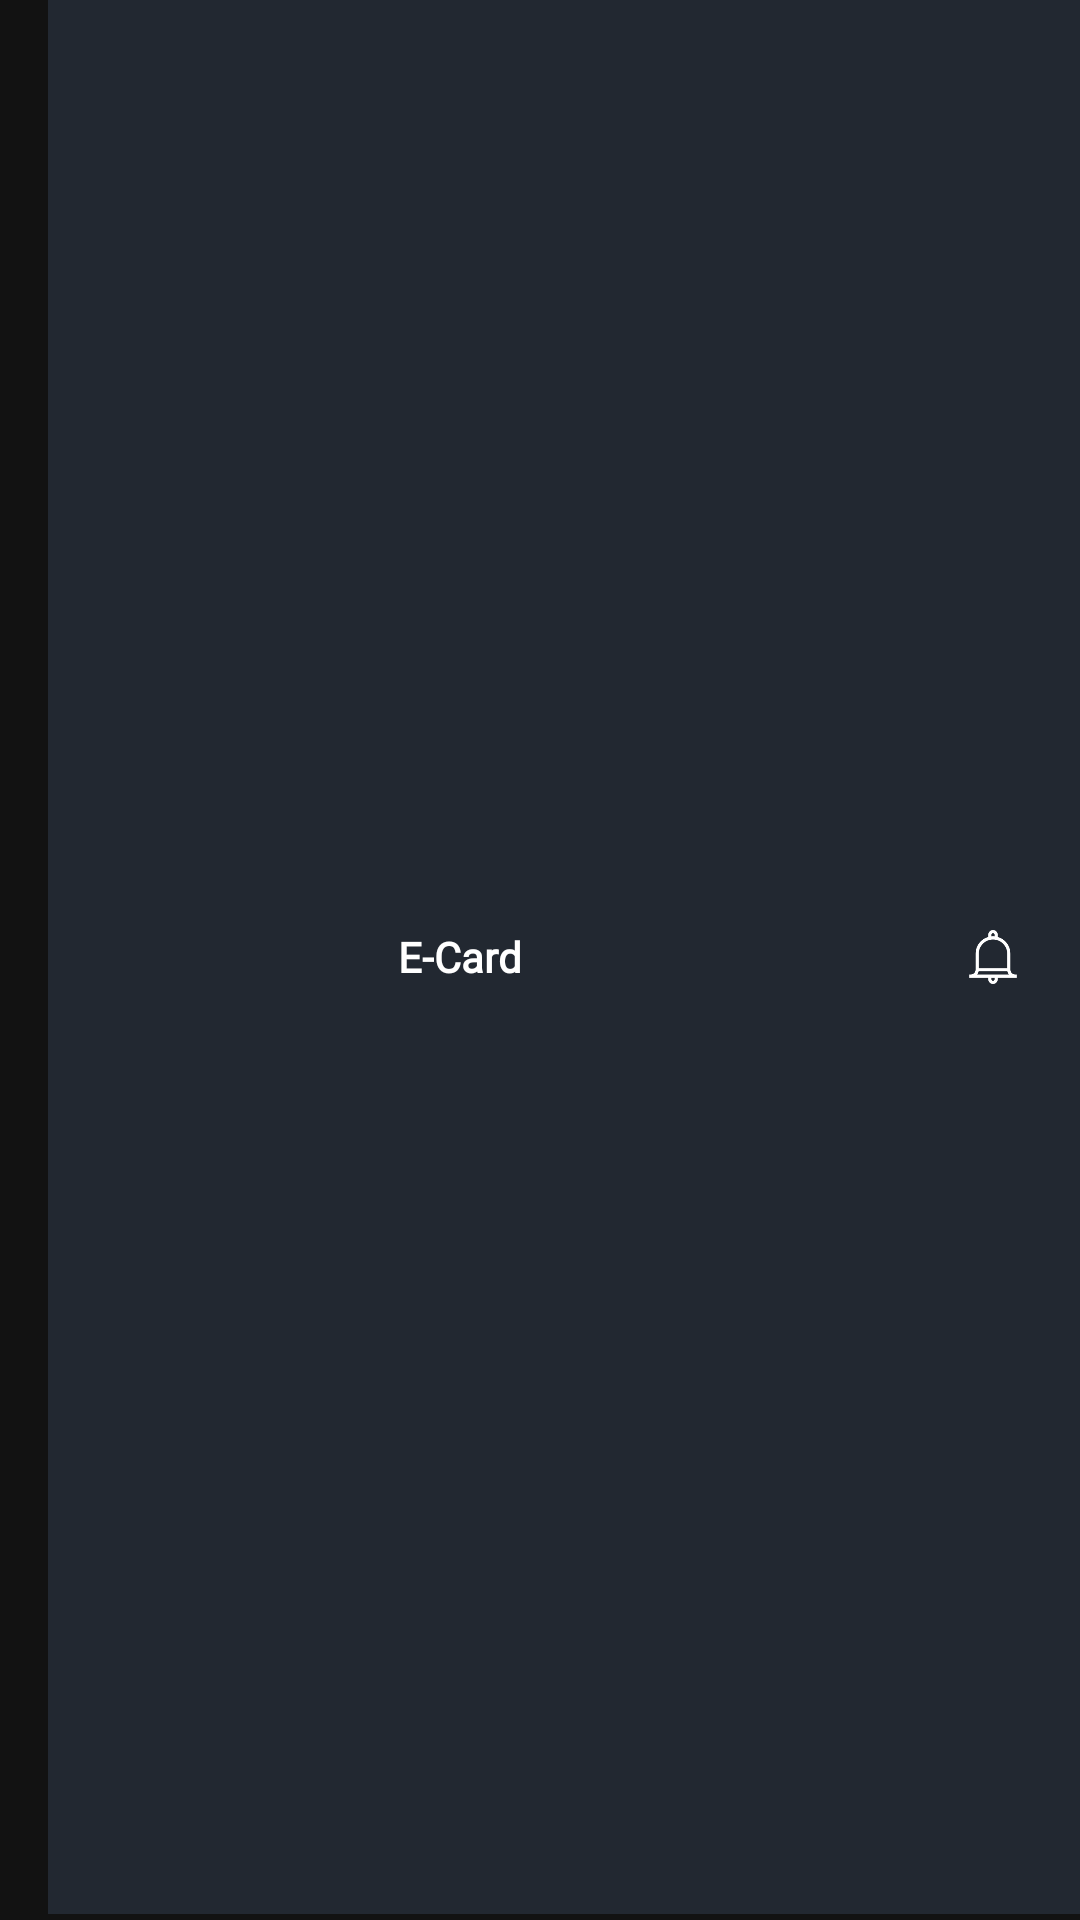

Reconstruct the res/layout file that produces this screen, plus the resources it refers to.
<!-- AndroidManifest.xml: application theme AppTheme -->
<!-- res/layout/toolbar_main_activity.xml -->
<?xml version="1.0" encoding="utf-8"?>
<androidx.appcompat.widget.Toolbar xmlns:android="http://schemas.android.com/apk/res/android"
    android:orientation="vertical"
    android:layout_width="match_parent"
    android:layout_height="?attr/actionBarSize">

    <RelativeLayout
        android:layout_marginBottom="2dp"
        android:background="@color/myDark"
        android:layout_width="match_parent"
        android:layout_height="match_parent">

        <ImageButton
            android:visibility="gone"
            android:layout_centerVertical="true"
            android:layout_marginLeft="10dp"
            android:layout_gravity="center_vertical"
            android:layout_width="25dp"
            android:layout_height="25dp"
            android:scaleType="fitCenter"
            android:background="?attr/selectableItemBackgroundBorderless"
            android:src="@drawable/sidenav"/>

        <TextView
            android:paddingRight="70dp"
            android:layout_centerInParent="true"
            android:layout_width="wrap_content"
            android:layout_height="wrap_content"
            android:text="E-Card"
            android:textStyle="bold"
            android:textColor="@android:color/white"
            android:fontFamily="@font/opensans_semibold"
            android:layout_gravity="center"
            android:gravity="center"/>

        <ImageButton
            android:id="@+id/main_notificationButton"
            android:layout_centerVertical="true"
            android:layout_alignParentRight="true"
            android:layout_marginRight="20dp"
            android:layout_width="18dp"
            android:layout_height="18dp"
            android:scaleType="fitCenter"
            android:layout_gravity="center_vertical"
            android:background="?attr/selectableItemBackgroundBorderless"
            android:src="@drawable/notification"/>
    </RelativeLayout>
    <View
        android:layout_marginTop="-3dp"
        android:layout_width="match_parent"
        android:layout_height="match_parent"
        android:background="#171D25"/>






</androidx.appcompat.widget.Toolbar>
<!-- resources referenced by this layout -->
<resources>
  <color name="myDark">#222831</color>
  <!-- drawable notification: png bitmap (drawable, 1863 bytes) -->
  <!-- drawable sidenav: png bitmap (drawable, 1221 bytes) -->
  <style name="AppTheme" parent="Theme.MaterialComponents.NoActionBar">
          
          <item name="colorPrimary">@color/colorPrimary</item>
          <item name="colorPrimaryDark">@color/colorPrimaryDark</item>
          <item name="colorAccent">@color/colorAccent</item>
          <item name="android:autofilledHighlight">@xml/autofill_back</item>
      </style>
  <color name="colorPrimary">#222831</color>
  <color name="colorPrimaryDark">#000000</color>
  <color name="colorAccent">#F1D681</color>
</resources>
